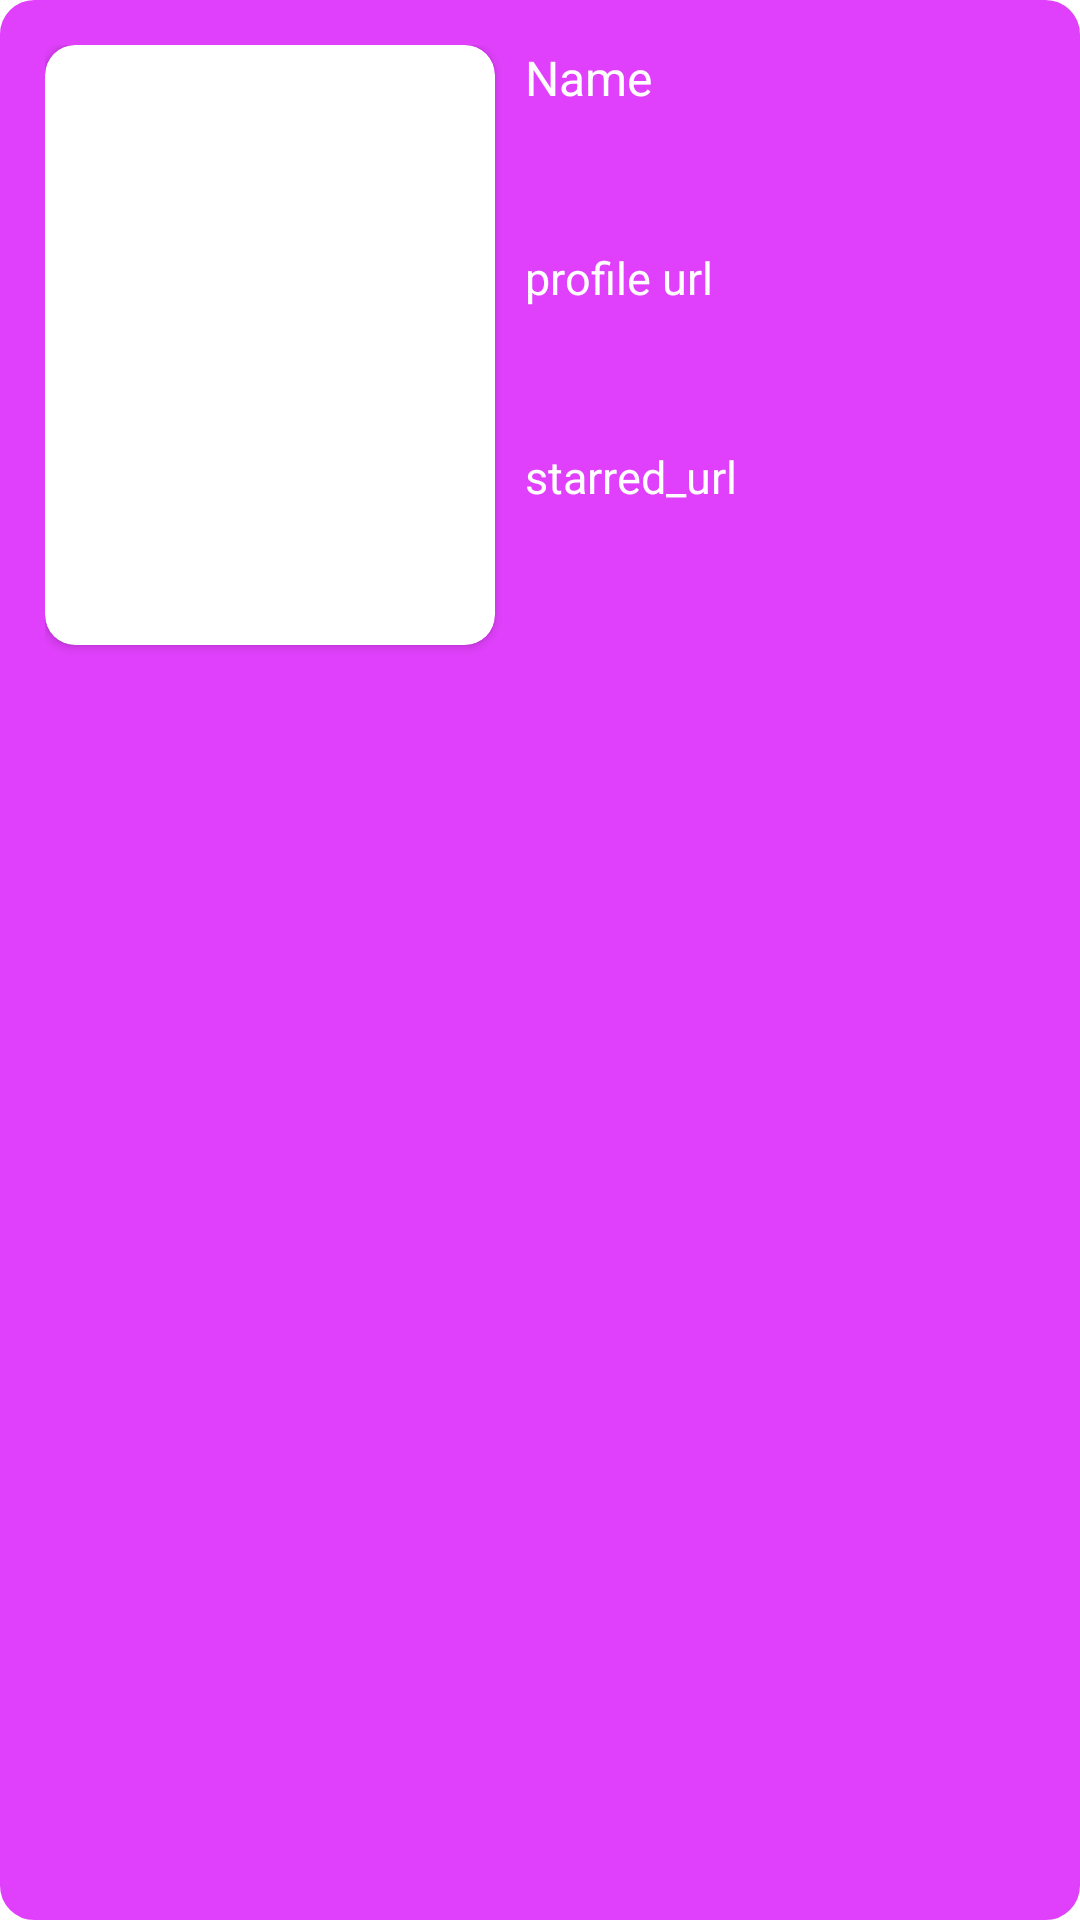

The Android layout XML behind this screen, and the referenced resources:
<!-- AndroidManifest.xml: application theme Theme.RetrofitDemo -->
<!-- res/layout/users_item.xml -->
<?xml version="1.0" encoding="utf-8"?>
<RelativeLayout xmlns:android="http://schemas.android.com/apk/res/android"
    xmlns:app="http://schemas.android.com/apk/res-auto"
    android:id="@+id/relativeLL"
    android:layout_width="match_parent"
    android:layout_height="wrap_content"
    android:layout_marginHorizontal="15dp"
    android:layout_marginVertical="8dp"
    android:background="@drawable/bg_round"
    android:padding="15dp">

    <androidx.cardview.widget.CardView
        android:id="@+id/cardAvatarImageView"
        android:layout_width="wrap_content"
        android:layout_height="wrap_content"
        app:cardCornerRadius="10dp">
        <ImageView
            android:id="@+id/avatarImageView"
            android:layout_width="150dp"
            android:layout_height="200dp"
            android:scaleType="centerCrop"
            android:src="@drawable/ic_launcher_background" />
    </androidx.cardview.widget.CardView>

    <LinearLayout
        android:layout_width="match_parent"
        android:layout_height="wrap_content"
        android:layout_alignTop="@id/cardAvatarImageView"
        android:layout_alignBottom="@id/cardAvatarImageView"
        android:layout_marginStart="10dp"
        android:layout_toEndOf="@id/cardAvatarImageView"
        android:orientation="vertical"
        android:weightSum="3">

        <TextView
            android:id="@+id/usernameTextView"
            android:layout_width="wrap_content"
            android:layout_height="wrap_content"
            android:layout_weight="1"
            android:text="Name"
            android:textColor="@color/icons"
            android:textSize="16sp" />

        <TextView
            android:id="@+id/profileTextView"
            android:layout_width="wrap_content"
            android:layout_height="wrap_content"
            android:layout_weight="1"
            android:text="profile url"
            android:textColor="@color/icons"
            android:textSize="15sp" />

        <TextView
            android:id="@+id/starredTextView"
            android:layout_width="wrap_content"
            android:layout_height="wrap_content"
            android:layout_weight="1"
            android:text="starred_url"
            android:textColor="@color/icons"
            android:textSize="15sp" />

    </LinearLayout>

</RelativeLayout>
<!-- resources referenced by this layout -->
<resources>
  <color name="icons">#FFFFFF</color>
  <!-- drawable bg_round (drawable) -->
  <?xml version="1.0" encoding="utf-8"?>
  <shape xmlns:android="http://schemas.android.com/apk/res/android">
      <solid android:color="@color/accent"/>
      <stroke android:width="3dp" android:color="@color/accent" />
      <corners android:radius="10dp"/>
      <padding android:left="0dp" android:top="0dp" android:right="0dp" android:bottom="0dp" />
  </shape>
  <style name="Theme.RetrofitDemo" parent="Theme.MaterialComponents.DayNight.NoActionBar">
          
          <item name="colorPrimary">@color/purple_500</item>
          <item name="colorPrimaryVariant">@color/primary_dark</item>
          <item name="colorOnPrimary">@color/white</item>
          
          <item name="colorSecondary">@color/teal_200</item>
          <item name="colorSecondaryVariant">@color/teal_700</item>
          <item name="colorOnSecondary">@color/black</item>
          
          <item name="android:statusBarColor" tools:targetApi="l">?attr/colorPrimaryVariant</item>
          
      </style>
  <color name="accent">#E040FB</color>
  <color name="purple_500">#FF6200EE</color>
  <color name="primary_dark">#B50000</color>
  <color name="white">#FFFFFFFF</color>
  <color name="teal_200">#FF03DAC5</color>
  <color name="teal_700">#FF018786</color>
  <color name="black">#FF000000</color>
</resources>
